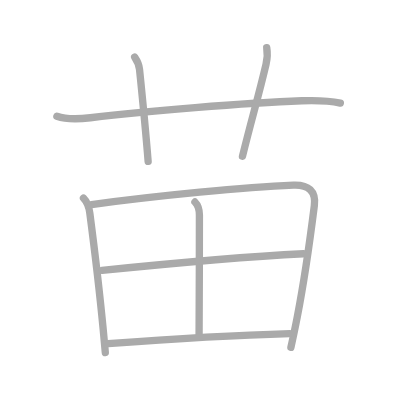
t = 0.00 s
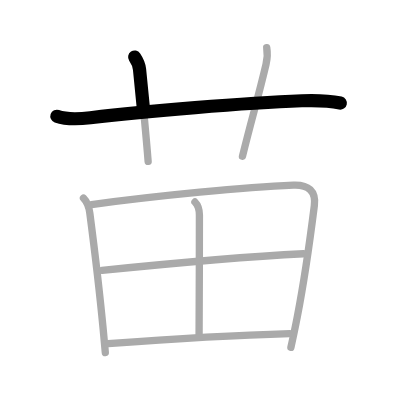
t = 1.50 s
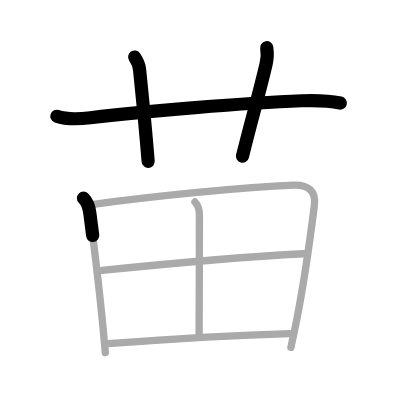
t = 3.25 s
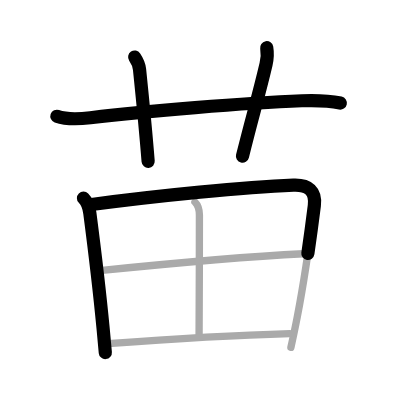
t = 4.75 s
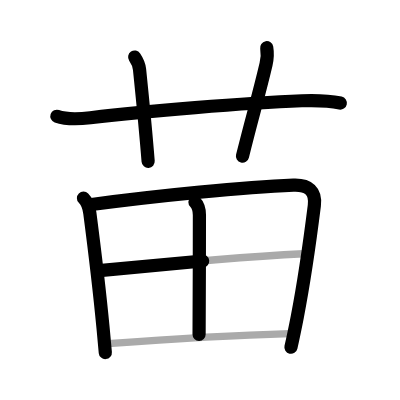
t = 6.50 s
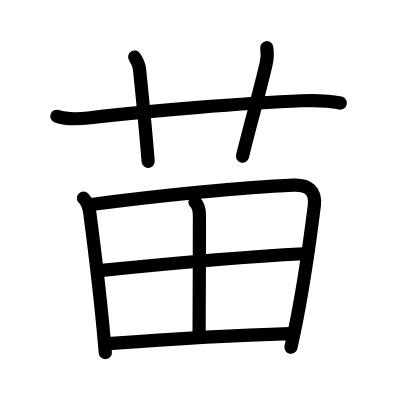
t = 8.00 s

The animated SVG that drew these frames (rendered in a browser with its animation timeline set to each time). Animation: 8 SMIL elements (animate=8); one cycle of 8.00 s.

<?xml version="1.0" standalone="no"?>
<!DOCTYPE svg PUBLIC "-//W3C//DTD SVG 1.1//EN"   "http://www.w3.org/Graphics/SVG/1.1/DTD/svg11.dtd">
<svg width="400px" height="400px"  version="1.1" xmlns="http://www.w3.org/2000/svg">
  <defs>
    <marker id="Triangle" viewBox="0 0 10 10" refX="0" refY="5" markerUnits="strokeWidth" markerWidth="3" style="stroke-opacity:0%;fill:#aaaaaa;" markerHeight="2" orient="auto">
      <path d="M 0 0 L 10 5 L 0 10 z" />
    </marker>
    
    <marker id="Arrow" viewBox="0 0 10 10" refX="5" refY="5" markerUnits="strokeWidth" markerWidth="1.8" style="stroke-opacity:0%;fill:#770000;" markerHeight="2" orient="auto">
      <path d="M 0 4 L 6 4 L 4 1 L 10 5 L 4 9 L 6 6 L 0 6 z" />
        <circle cx="5" cy="5" r="5" />
      </marker>
    
    <marker id="TriangleRed" viewBox="0 0 10 10" refX="0" refY="5" markerUnits="strokeWidth" markerWidth="3" style="stroke-opacity:0%;fill:#CC0000;" markerHeight="2" orient="auto">
      <path d="M 0 0 L 10 5 L 0 10 z" />
    </marker>
    
    <marker id="ArrowRed" viewBox="0 0 10 10" refX="5" refY="5" markerUnits="strokeWidth" markerWidth="1.8" style="stroke-opacity:0%;fill:#CC0000;" markerHeight="2" orient="auto">
      <path d="M 0 4 L 6 4 L 4 1 L 10 5 L 4 9 L 6 6 L 0 6 z" />
        <circle cx="5" cy="5" r="5" />
      </marker>
    
  </defs>
  
  <path style="fill:#ffffff; fill-opacity:100%; fill-rule:evenodd; stroke-width:0;" d="M 0 0 L 400px 0 L 400px 400px L 0 400px L 0 0" />

  <g transform="scale(3.6697247706422 3.6697247706422)">
<path style="fill:none; fill-opacity:0%; fill-rule:evenodd; stroke:#aaaaaa; stroke-opacity:100%; stroke-width: 1.5pt; stroke-linejoin:round; stroke-linecap:round;" d="M15.5 31.68c2.72 0.96 6.3 0.74 9.13 0.41c14.92-1.74 42.04-4.07 57.62-4.63c3.49-0.12 7.05-0.11 10.5 0.62"></path>
<path style="fill:none; fill-opacity:0%; fill-rule:evenodd; stroke:#aaaaaa; stroke-opacity:100%; stroke-width: 1.5pt; stroke-linejoin:round; stroke-linecap:round;" d="M36.7 15.56c0.8 1.19 1.2 2.17 1.32 3.32c1.1 10.71 2.04 21.21 2.35 25.11"></path>
<path style="fill:none; fill-opacity:0%; fill-rule:evenodd; stroke:#aaaaaa; stroke-opacity:100%; stroke-width: 1.5pt; stroke-linejoin:round; stroke-linecap:round;" d="M72.68 13c0.26 1.53 0.25 2.69-0.19 4.54c-2.24 9.46-3.74 14.21-6.42 25.05"></path>
<path style="fill:none; fill-opacity:0%; fill-rule:evenodd; stroke:#aaaaaa; stroke-opacity:100%; stroke-width: 1.5pt; stroke-linejoin:round; stroke-linecap:round;" d="M22.75 54c1 1 1.47 2.1 1.73 4.09c1.14 8.78 2.52 19.9 3.61 31.35c0.22 2.29 0.42 4.52 0.61 6.63"></path>
<path style="fill:none; fill-opacity:0%; fill-rule:evenodd; stroke:#aaaaaa; stroke-opacity:100%; stroke-width: 1.5pt; stroke-linejoin:round; stroke-linecap:round;" d="M24.93 55.74c18.69-2.49 41.69-4.74 55.03-5.28c4.12-0.17 6.19 1.63 5.7 5.55c-0.83 6.61-2.52 19.36-4.64 30.28c-0.58 2.98-1.17 5.82-1.75 8.37"></path>
<path style="fill:none; fill-opacity:0%; fill-rule:evenodd; stroke:#aaaaaa; stroke-opacity:100%; stroke-width: 1.5pt; stroke-linejoin:round; stroke-linecap:round;" d="M53.12 55.04c0.98 0.98 1.22 2.09 1.22 3.57c0 9.35-0.04 25.86-0.09 32.51"></path>
<path style="fill:none; fill-opacity:0%; fill-rule:evenodd; stroke:#aaaaaa; stroke-opacity:100%; stroke-width: 1.5pt; stroke-linejoin:round; stroke-linecap:round;" d="M27.8 73.67c15.2-1.54 40.32-3.79 54.89-4.53"></path>
<path style="fill:none; fill-opacity:0%; fill-rule:evenodd; stroke:#aaaaaa; stroke-opacity:100%; stroke-width: 1.5pt; stroke-linejoin:round; stroke-linecap:round;" d="M29.48 93.64c12.02-0.89 34.75-2.3 49.49-2.73"></path>

<path style="fill:none; fill-opacity:0%; fill-rule:evenodd; stroke:#000000; stroke-opacity:100%; stroke-width: 2.7pt; stroke-linejoin:round; stroke-linecap:round;" d="M15.5 31.68c2.72 0.96 6.3 0.74 9.13 0.41c14.92-1.74 42.04-4.07 57.62-4.63c3.49-0.12 7.05-0.11 10.5 0.62" pathLength="100" stroke-dashoffset="100" stroke-dasharray="100 105"><animate id="dashAnim1" attributeName="stroke-dashoffset" from="100" to="0" dur="1s" calcMode="linear" fill="freeze"/></path>
<path style="fill:none; fill-opacity:0%; fill-rule:evenodd; stroke:#000000; stroke-opacity:100%; stroke-width: 2.7pt; stroke-linejoin:round; stroke-linecap:round;" d="M36.7 15.56c0.8 1.19 1.2 2.17 1.32 3.32c1.1 10.71 2.04 21.21 2.35 25.11" pathLength="100" stroke-dashoffset="100" stroke-dasharray="100 105"><animate id="dashAnim2" attributeName="stroke-dashoffset" from="100" to="0" dur="1s" calcMode="linear" begin="dashAnim1.end" fill="freeze"/></path>
<path style="fill:none; fill-opacity:0%; fill-rule:evenodd; stroke:#000000; stroke-opacity:100%; stroke-width: 2.7pt; stroke-linejoin:round; stroke-linecap:round;" d="M72.68 13c0.26 1.53 0.25 2.69-0.19 4.54c-2.24 9.46-3.74 14.21-6.42 25.05" pathLength="100" stroke-dashoffset="100" stroke-dasharray="100 105"><animate id="dashAnim3" attributeName="stroke-dashoffset" from="100" to="0" dur="1s" calcMode="linear" begin="dashAnim2.end" fill="freeze"/></path>
<path style="fill:none; fill-opacity:0%; fill-rule:evenodd; stroke:#000000; stroke-opacity:100%; stroke-width: 2.7pt; stroke-linejoin:round; stroke-linecap:round;" d="M22.75 54c1 1 1.47 2.1 1.73 4.09c1.14 8.78 2.52 19.9 3.61 31.35c0.22 2.29 0.42 4.52 0.61 6.63" pathLength="100" stroke-dashoffset="100" stroke-dasharray="100 105"><animate id="dashAnim4" attributeName="stroke-dashoffset" from="100" to="0" dur="1s" calcMode="linear" begin="dashAnim3.end" fill="freeze"/></path>
<path style="fill:none; fill-opacity:0%; fill-rule:evenodd; stroke:#000000; stroke-opacity:100%; stroke-width: 2.7pt; stroke-linejoin:round; stroke-linecap:round;" d="M24.93 55.74c18.69-2.49 41.69-4.74 55.03-5.28c4.12-0.17 6.19 1.63 5.7 5.55c-0.83 6.61-2.52 19.36-4.64 30.28c-0.58 2.98-1.17 5.82-1.75 8.37" pathLength="100" stroke-dashoffset="100" stroke-dasharray="100 105"><animate id="dashAnim5" attributeName="stroke-dashoffset" from="100" to="0" dur="1s" calcMode="linear" begin="dashAnim4.end" fill="freeze"/></path>
<path style="fill:none; fill-opacity:0%; fill-rule:evenodd; stroke:#000000; stroke-opacity:100%; stroke-width: 2.7pt; stroke-linejoin:round; stroke-linecap:round;" d="M53.12 55.04c0.98 0.98 1.22 2.09 1.22 3.57c0 9.35-0.04 25.86-0.09 32.51" pathLength="100" stroke-dashoffset="100" stroke-dasharray="100 105"><animate id="dashAnim6" attributeName="stroke-dashoffset" from="100" to="0" dur="1s" calcMode="linear" begin="dashAnim5.end" fill="freeze"/></path>
<path style="fill:none; fill-opacity:0%; fill-rule:evenodd; stroke:#000000; stroke-opacity:100%; stroke-width: 2.7pt; stroke-linejoin:round; stroke-linecap:round;" d="M27.8 73.67c15.2-1.54 40.32-3.79 54.89-4.53" pathLength="100" stroke-dashoffset="100" stroke-dasharray="100 105"><animate id="dashAnim7" attributeName="stroke-dashoffset" from="100" to="0" dur="1s" calcMode="linear" begin="dashAnim6.end" fill="freeze"/></path>
<path style="fill:none; fill-opacity:0%; fill-rule:evenodd; stroke:#000000; stroke-opacity:100%; stroke-width: 2.7pt; stroke-linejoin:round; stroke-linecap:round;" d="M29.48 93.64c12.02-0.89 34.75-2.3 49.49-2.73" pathLength="100" stroke-dashoffset="100" stroke-dasharray="100 105"><animate id="dashAnim8" attributeName="stroke-dashoffset" from="100" to="0" dur="1s" calcMode="linear" begin="dashAnim7.end" fill="freeze"/></path>

</g>

</svg>  
          
